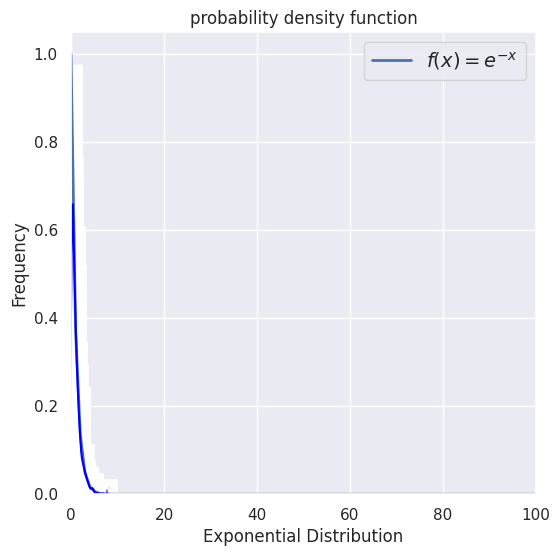

Source code (Python):
import numpy as np
import matplotlib.pyplot as plt
from scipy.stats import expon
import seaborn as sns
sns.set(color_codes=True)
sns.set(rc={'figure.figsize':(6,6)})

x = np.linspace(0, 100, 101)
f =  np.exp(-x)
plt.plot(x, f, linewidth=2, label=r"$f(x) = e^{-x}$")
plt.xlim(0, 100)
plt.ylabel("f(x)") 
plt.xlabel("x")
plt.legend(fontsize=14)
plt.show()



data_expon = expon.rvs(scale=1,loc=0,size=1000)
plt.title("probability density function")
ax = sns.distplot(data_expon,
                  kde=True,
                  bins=100,
                  color='blue',
                  hist_kws={"linewidth": 15,'alpha':1})
ax.set(xlabel='Exponential Distribution', ylabel='Frequency')
